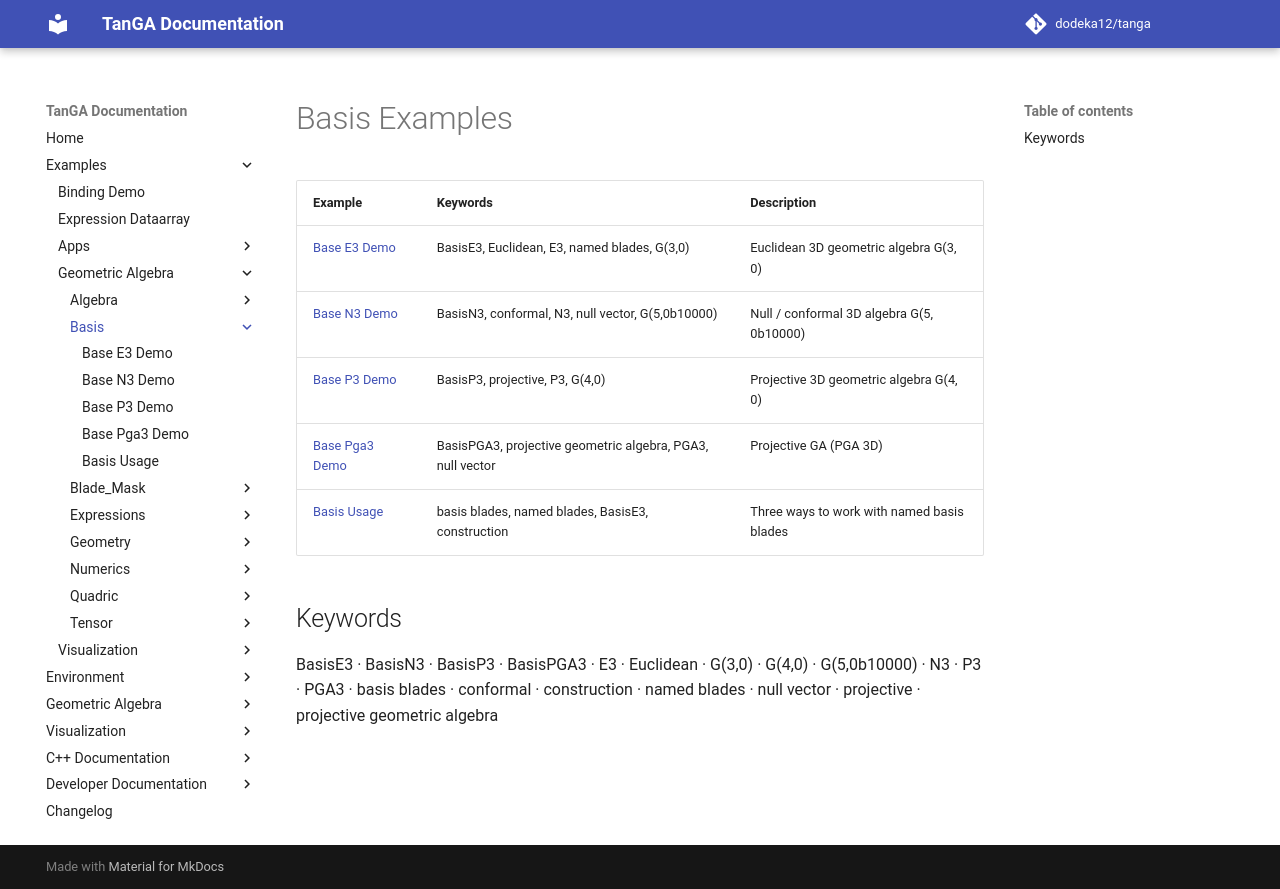

repository: dodeka12/tanga · page: v2.27.0-rc4/py/examples/ga/basis/index.html · generator: mkdocs

# Basis Examples

| Example | Keywords | Description |
|---------|----------|-------------|
| [Base E3 Demo](base_e3_demo.md) | BasisE3, Euclidean, E3, named blades, G(3,0) | Euclidean 3D geometric algebra  G(3, 0) |
| [Base N3 Demo](base_n3_demo.md) | BasisN3, conformal, N3, null vector, G(5,0b10000) | Null / conformal 3D algebra  G(5, 0b10000) |
| [Base P3 Demo](base_p3_demo.md) | BasisP3, projective, P3, G(4,0) | Projective 3D geometric algebra  G(4, 0) |
| [Base Pga3 Demo](base_pga3_demo.md) | BasisPGA3, projective geometric algebra, PGA3, null vector | Projective GA  (PGA 3D) |
| [Basis Usage](basis_usage.md) | basis blades, named blades, BasisE3, construction | Three ways to work with named basis blades |

## Keywords

BasisE3 · BasisN3 · BasisP3 · BasisPGA3 · E3 · Euclidean · G(3,0) · G(4,0) · G(5,0b10000) · N3 · P3 · PGA3 · basis blades · conformal · construction · named blades · null vector · projective · projective geometric algebra
